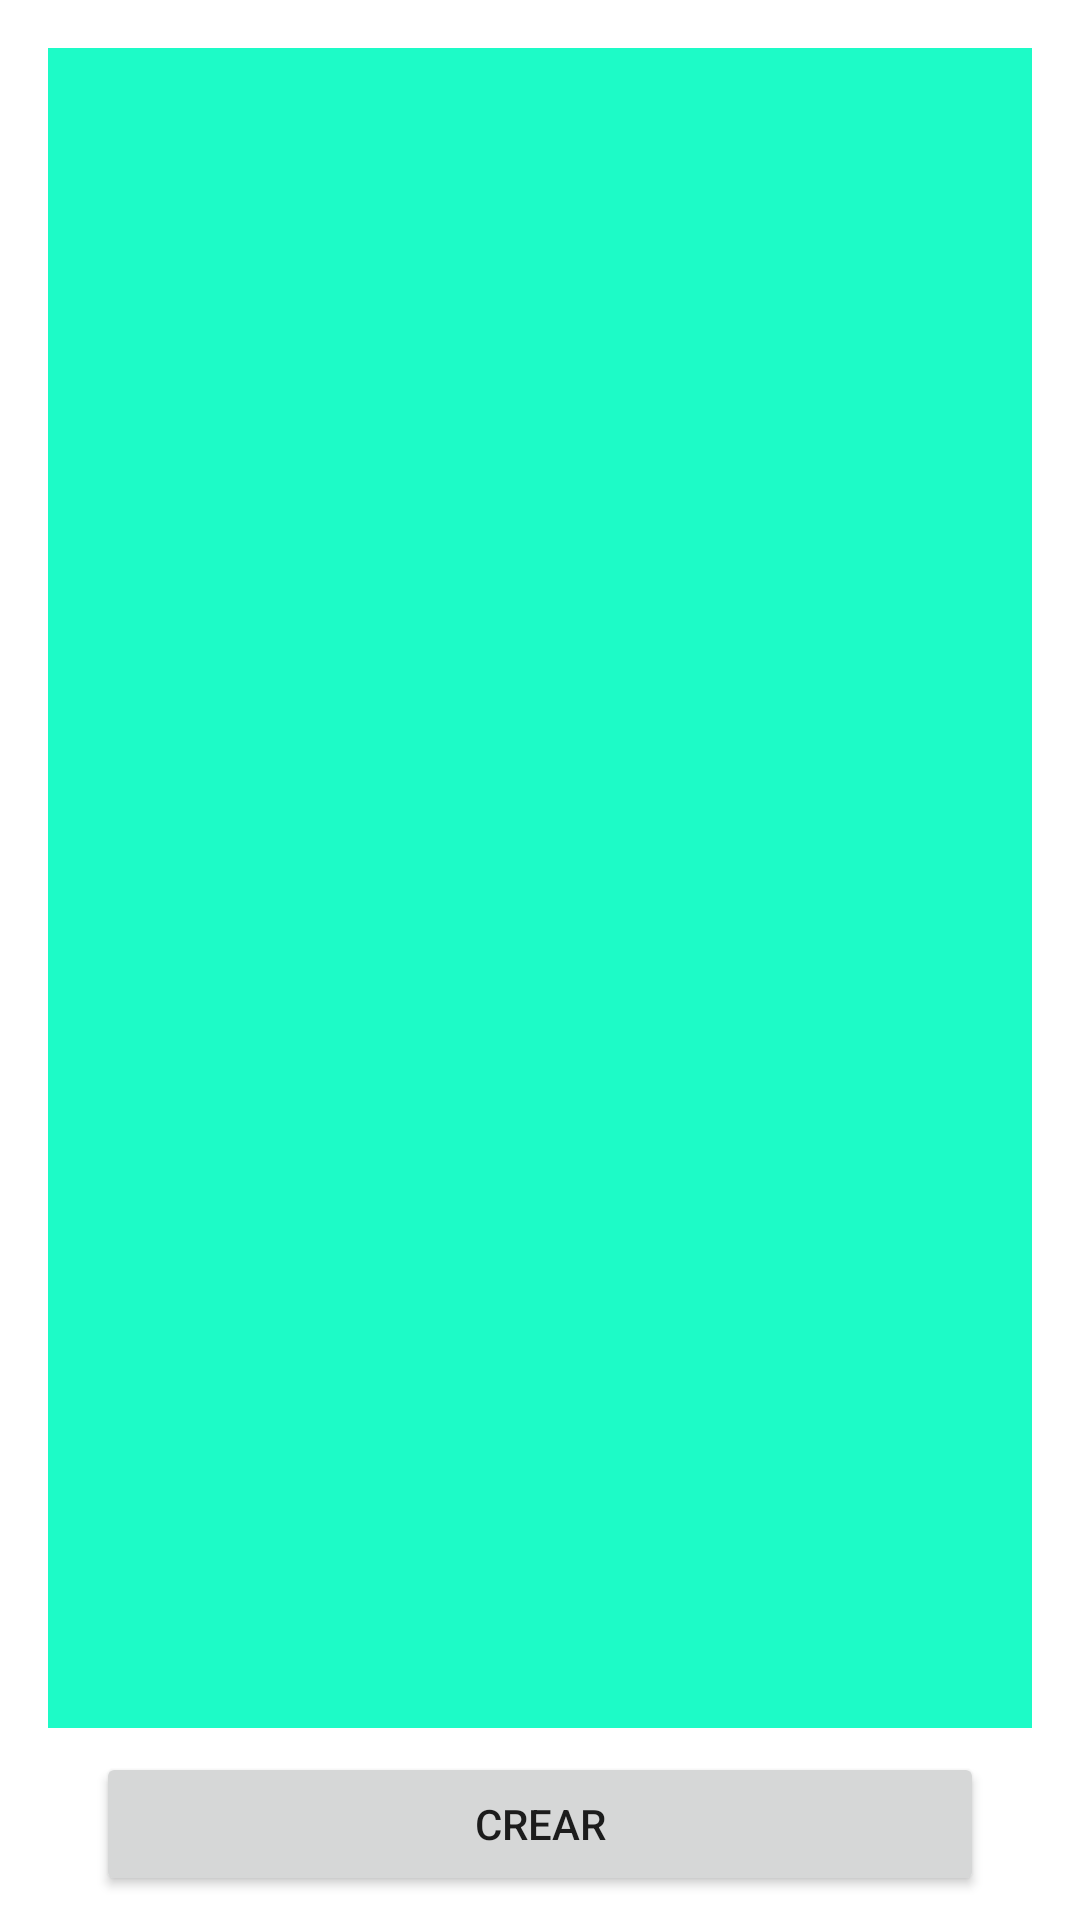

Here is an Android app screen rendered from its layout file. Give the layout XML and the strings, colors and styles it references.
<!-- AndroidManifest.xml: application theme Theme.04CrearVistasDesdeCodigo -->
<!-- res/layout/activity_main.xml -->
<?xml version="1.0" encoding="utf-8"?>
<androidx.constraintlayout.widget.ConstraintLayout xmlns:android="http://schemas.android.com/apk/res/android"
    xmlns:app="http://schemas.android.com/apk/res-auto"
    xmlns:tools="http://schemas.android.com/tools"
    android:layout_width="match_parent"
    android:layout_height="match_parent"
    tools:context=".MainActivity">

    <ScrollView
        android:id="@+id/scrollView2"
        android:layout_width="match_parent"
        android:layout_height="match_parent"
        android:layout_marginStart="16dp"
        android:layout_marginTop="16dp"
        android:layout_marginEnd="16dp"
        android:layout_marginBottom="64dp"
        android:background="#1DFBC7"
        app:layout_constraintBottom_toBottomOf="parent"
        app:layout_constraintEnd_toEndOf="parent"
        app:layout_constraintStart_toStartOf="parent"
        app:layout_constraintTop_toTopOf="parent">

        <LinearLayout
            android:id="@+id/contenedorMain"
            android:layout_width="match_parent"
            android:layout_height="wrap_content"
            android:orientation="vertical" />
    </ScrollView>

    <Button
        android:id="@+id/btnCrearMain"
        android:layout_width="0dp"
        android:layout_height="wrap_content"
        android:layout_marginStart="32dp"
        android:layout_marginTop="8dp"
        android:layout_marginEnd="32dp"
        android:text="Crear"
        app:layout_constraintEnd_toEndOf="parent"
        app:layout_constraintStart_toStartOf="parent"
        app:layout_constraintTop_toBottomOf="@+id/scrollView2" />
</androidx.constraintlayout.widget.ConstraintLayout>
<!-- resources referenced by this layout -->
<resources>
  <style name="Theme.04CrearVistasDesdeCodigo" parent="Theme.MaterialComponents.DayNight.DarkActionBar">
          
          <item name="colorPrimary">@color/purple_500</item>
          <item name="colorPrimaryVariant">@color/purple_700</item>
          <item name="colorOnPrimary">@color/white</item>
          
          <item name="colorSecondary">@color/teal_200</item>
          <item name="colorSecondaryVariant">@color/teal_700</item>
          <item name="colorOnSecondary">@color/black</item>
          
          <item name="android:statusBarColor" tools:targetApi="l">?attr/colorPrimaryVariant</item>
          
      </style>
  <!-- not gathered from this repository: default colours our renderer supplied (Android Studio template values) -->
  <color name="purple_500">#FF6200EE</color>
  <color name="purple_700">#FF3700B3</color>
  <color name="teal_200">#FF03DAC5</color>
  <color name="teal_700">#FF018786</color>
  <color name="black">#FF000000</color>
  <color name="white">#FFFFFFFF</color>
</resources>
